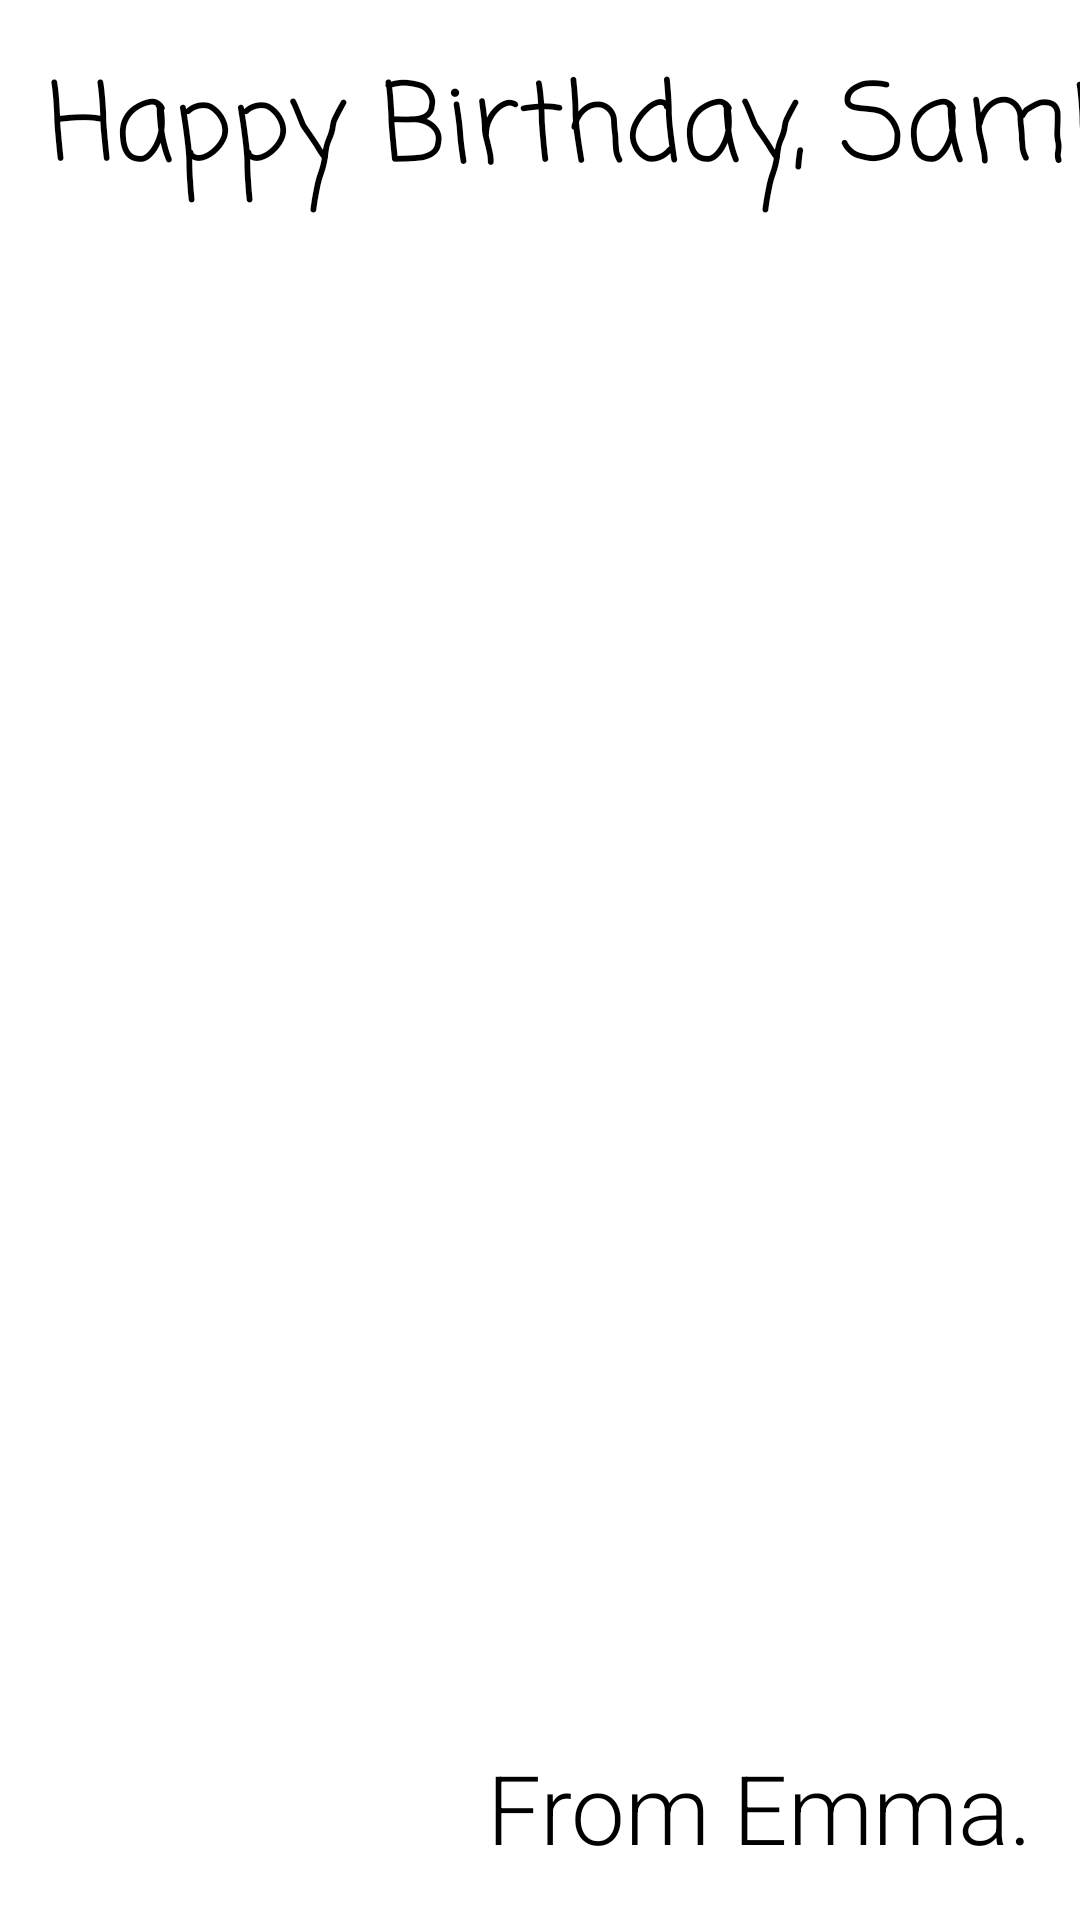

This screen was rendered from an Android layout file. Write that file and the resources it references.
<!-- AndroidManifest.xml: activity theme Theme.HappyBirthday -->
<!-- res/layout/activity_birthday.xml -->
<?xml version="1.0" encoding="utf-8"?>
<androidx.constraintlayout.widget.ConstraintLayout xmlns:android="http://schemas.android.com/apk/res/android"
    xmlns:app="http://schemas.android.com/apk/res-auto"
    xmlns:tools="http://schemas.android.com/tools"
    android:layout_width="match_parent"
    android:layout_height="match_parent"
    tools:context=".BirthdayActivity">

    <ImageView
        android:id="@+id/imageView"
        android:layout_width="0dp"
        android:layout_height="0dp"
        android:importantForAccessibility="no"
        android:scaleType="centerCrop"
        app:layout_constraintBottom_toBottomOf="parent"
        app:layout_constraintEnd_toEndOf="parent"
        app:layout_constraintStart_toStartOf="parent"
        app:layout_constraintTop_toTopOf="parent"
        app:srcCompat="@drawable/androidparty" />

    <TextView
        android:layout_width="wrap_content"
        android:layout_height="wrap_content"
        android:layout_marginStart="16dp"
        android:layout_marginTop="16dp"
        android:fontFamily="casual"
        android:text="@string/happy_birthday_text"
        android:textColor="@color/black"
        android:textSize="36sp"
        app:layout_constraintStart_toStartOf="parent"
        app:layout_constraintTop_toTopOf="parent" />

    <TextView
        android:id="@+id/textView"
        android:layout_width="wrap_content"
        android:layout_height="wrap_content"
        android:layout_marginBottom="16dp"
        android:layout_marginEnd="16dp"
        android:fontFamily="sans-serif-light"
        android:text="@string/signature_text"
        android:textColor="@color/black"
        android:textSize="32sp"
        app:layout_constraintBottom_toBottomOf="parent"
        app:layout_constraintEnd_toEndOf="parent" />

</androidx.constraintlayout.widget.ConstraintLayout>
<!-- resources referenced by this layout -->
<resources>
  <color name="black">#FF000000</color>
  <string name="happy_birthday_text">Happy Birthday, Sam!</string>
  <string name="signature_text">From Emma.</string>
  <style name="Theme.HappyBirthday" parent="Theme.MaterialComponents.DayNight.DarkActionBar">
          
          <item name="colorPrimary">@color/purple_500</item>
          <item name="colorPrimaryVariant">@color/purple_700</item>
          <item name="colorOnPrimary">@color/white</item>
          
          <item name="colorSecondary">@color/teal_200</item>
          <item name="colorSecondaryVariant">@color/teal_700</item>
          <item name="colorOnSecondary">@color/black</item>
          
          <item name="android:statusBarColor" tools:targetApi="l">?attr/colorPrimaryVariant</item>
          
      </style>
  <color name="purple_500">#FF6200EE</color>
  <color name="purple_700">#FF3700B3</color>
  <color name="white">#FFFFFFFF</color>
  <color name="teal_200">#FF03DAC5</color>
  <color name="teal_700">#FF018786</color>
</resources>
